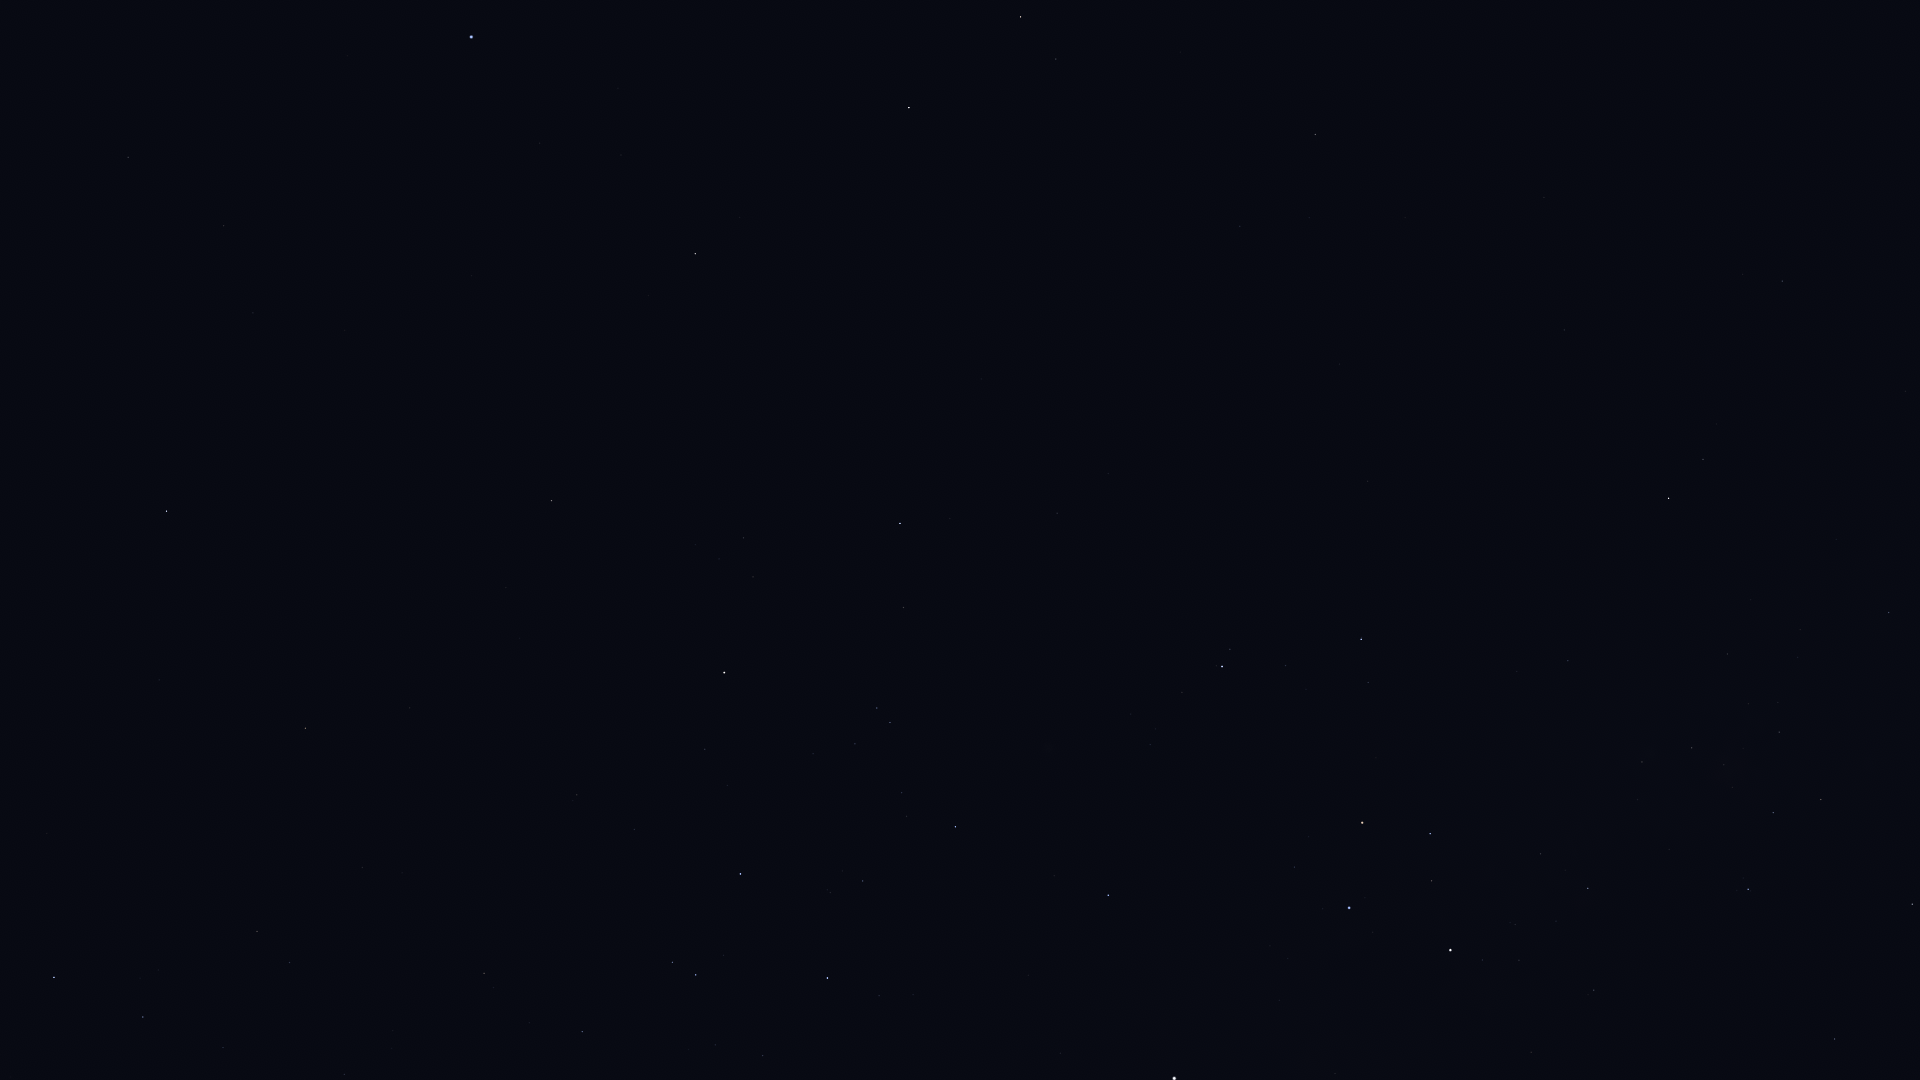

The data file committed next to this chart (first rows):
Star_ID, Name, X, Y
48235, Natasha, 1916, 481
48774, HIP 48774, 1889, 613
48926, HIP 48926, 1844, 101
50099, HIP 50099, 1835, 1039
50191, HIP 50191, 1782, 281
50371, HIP 50371, 1821, 800
51232, HIP 51232, 1779, 732
51986, HIP 51986, 1703, 459
52419, HIP 52419, 1748, 889
52468, HIP 52468, 1732, 787
52521, Macondo, 1583, 89
52727, HIP 52727, 1669, 498
53253, HIP 53253, 1692, 748
54463, HIP 54463, 1642, 762
56343, HIP 56343, 1315, 134
56480, HIP 56480, 1517, 671
56561, HIP 56561, 1588, 888
57291, Uklun, 1523, 792
57363, HIP 57363, 1594, 990
57936, HIP 57936, 1240, 226
59196, HIP 59196, 1361, 639
59199, Alchiba, 1056, 59
59747, Imai, 1430, 834
60260, Ginan, 1432, 881
60644, Tupã, 1464, 970
60718, Acrux, 1450, 950
60823, HIP 60823, 1286, 665
61084, Gacrux, 1362, 823
61359, Kraz, 909, 108
62434, Mimosa, 1349, 908
64166, HIP 64166, 740, 217
64962, HIP 64962, 695, 254
65109, HIP 65109, 900, 523
65474, Spica, 471, 37
65936, HIP 65936, 904, 607
66047, Dofida, 1027, 760
66657, HIP 66657, 1108, 895
67464, HIP 67464, 877, 708
67472, HIP 67472, 890, 722
68282, HIP 68282, 902, 793
68702, Hadar, 1174, 1078
68895, HIP 68895, 552, 501
68933, Menkent, 724, 672
69415, HIP 69415, 537, 537
69427, Kang, 224, 226
69701, Syrma, 128, 157
69974, Khambalia, 253, 313
70306, HIP 70306, 506, 587
70576, HIP 70576, 830, 892
71352, HIP 71352, 741, 874
71536, HIP 71536, 879, 996
71860, HIP 71860, 827, 978
72571, HIP 72571, 410, 708
72622, Zubenelgenubi, 167, 511
73714, Brachium, 305, 728
75141, HIP 75141, 582, 1032
75177, HIP 75177, 484, 973
77634, HIP 77634, 344, 1074
78104, Iklil, 223, 1047
78265, Fang, 143, 1017
... 1 more rows
